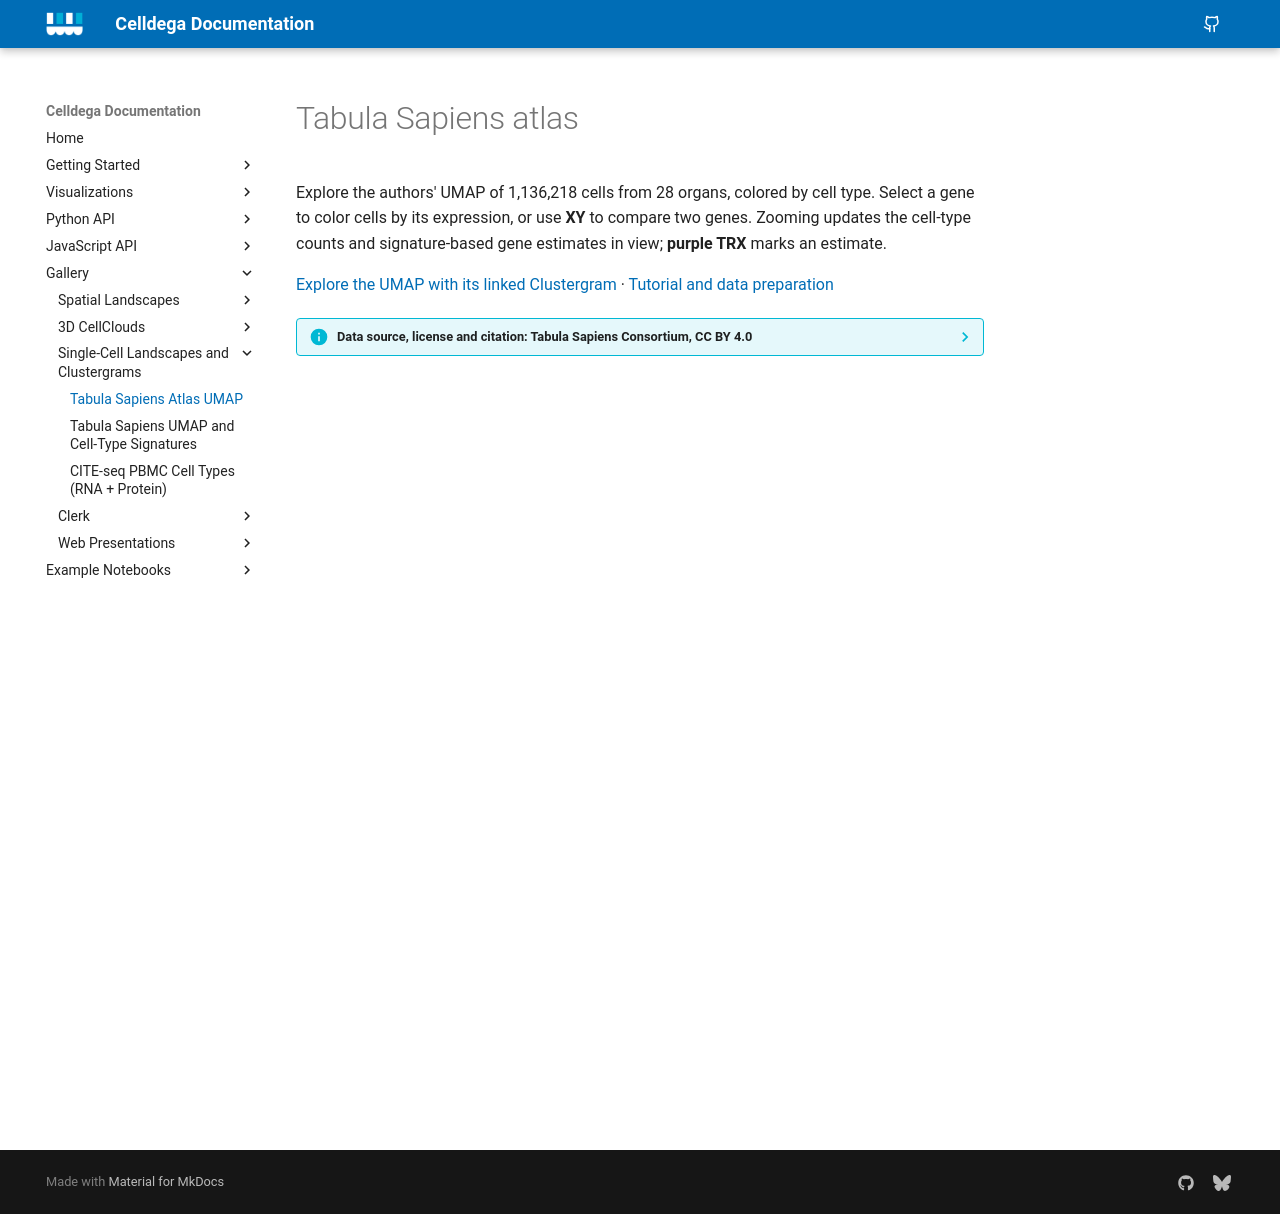

repository: broadinstitute/celldega · page: gallery/gallery_tabula_sapiens/index.html · generator: mkdocs

# Tabula Sapiens atlas

Explore the authors' UMAP of 1,136,218 cells from 28 organs, colored by cell type.
Select a gene to color cells by its expression, or use **XY** to compare two genes.
Zooming updates the cell-type counts and signature-based gene estimates in view;
**purple TRX** marks an estimate.

[Explore the UMAP with its linked Clustergram](gallery_tabula_sapiens_clustergram.md)
· [Tutorial and data preparation](../examples/tutorial_notebooks/Tabula_Sapiens_Landscape-Clustergram-Enrich.ipynb)

<span id="data-source-and-license"></span>

??? info "Data source, license and citation: Tabula Sapiens Consortium, CC BY 4.0"

    **Source:** [Tabula Sapiens – All Cells](https://cellxgene.cziscience.com/e/53d208b0-2cfd-4366-9866-c3c6114081bc.cxg/)
    from the **Tabula Sapiens Consortium**, curated and distributed by
    [CZ CELLxGENE Discover in the Tabula Sapiens collection](https://cellxgene.cziscience.com/collections/e5f58829-1a66-40b5-a624-9046778e74f5).
    This example uses Tabula Sapiens 2.0, dataset version
    `1c88f927-bcbb-4bb1-9881-281842945a2d`.

    **License:** The source data and the derived files used here are available under
    [Creative Commons Attribution 4.0 International (CC BY 4.0)](https://creativecommons.org/licenses/by/4.0/).

    **Processing:** We retain the authors' UMAP, normalize expression to 10,000 counts
    per cell, apply log1p, and store the data as Zarr for browser access. Cell-type
    signatures and marker rankings are analyses prepared for this visualization.
    [Processing details and the bundled data release policy](https://huggingface.co/datasets/broadinstitute/Celldega_Supporting_Data/blob/main/Tabula_Sapiens/README.md)
    accompany the hosted files; see also the
    [Tabula Sapiens data release policy](https://tabula-sapiens.sf.czbiohub.org/whereisthedata).

    **Citation:** The Tabula Sapiens Consortium. *Tabula Sapiens 2.0: A comprehensive
    transcriptomic atlas of human cell types.* Cell 189, 7212–7227 (2026).
    [doi:10.1016/j.cell.2026.08.010](https://doi.org/10.1016/j.cell.2026.08.010).

<div class="tabula-gallery" data-tabula-gallery="atlas">
  <div class="tabula-landscape-panel">
    <p data-tabula-status="landscape" role="status" hidden>Loading the atlas… The first load may take a moment.</p>
    <div data-tabula-landscape aria-label="Tabula Sapiens UMAP"></div>
  </div>
</div>
